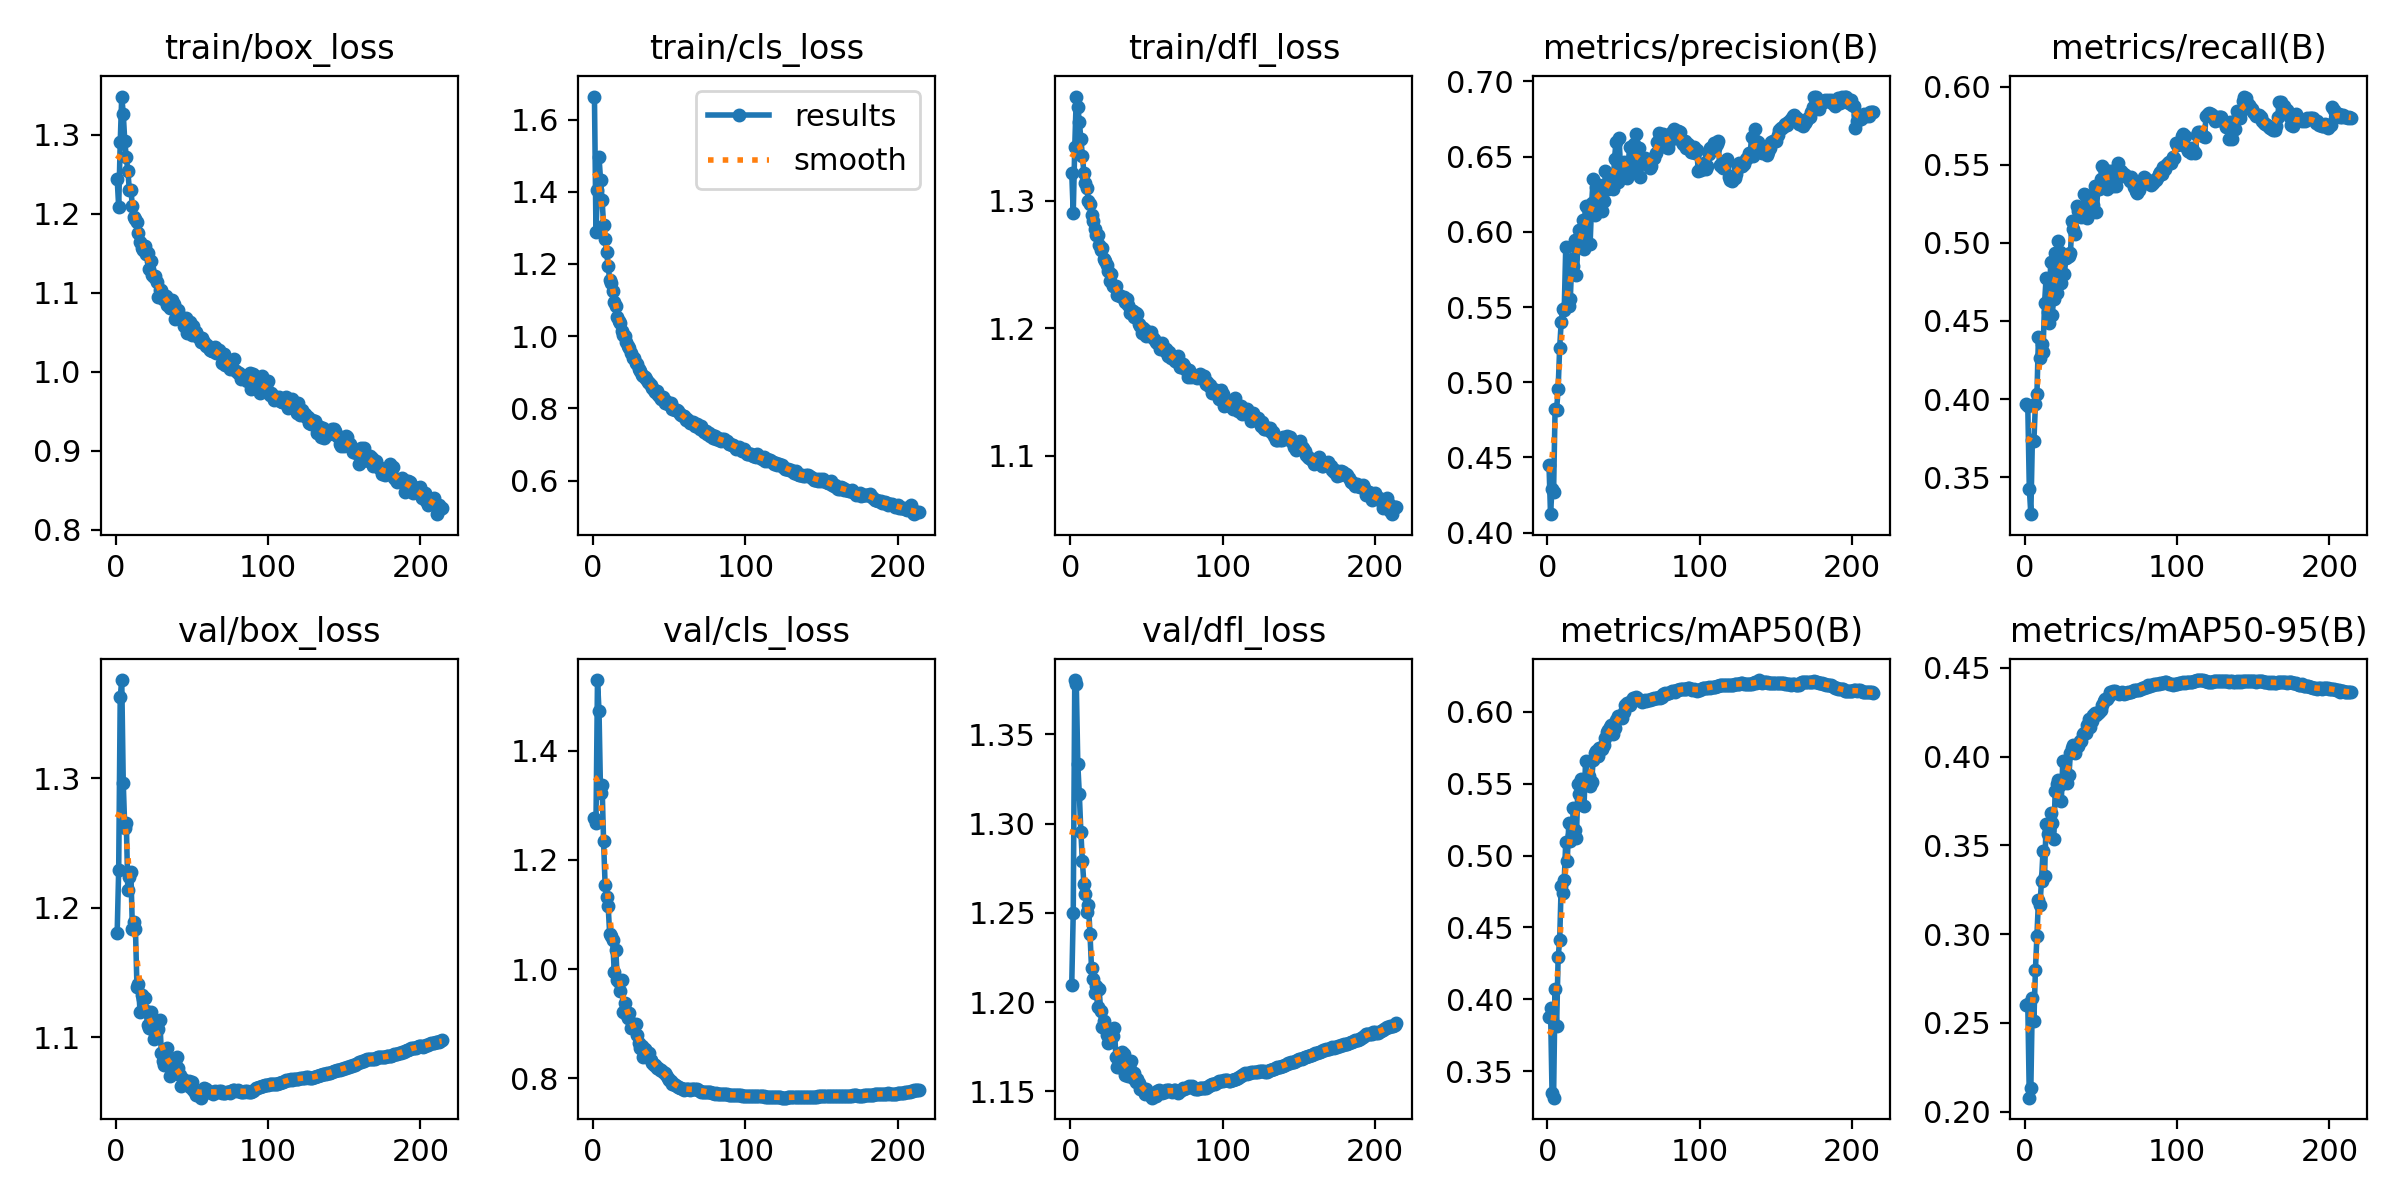

The file beside this chart, header and first rows:
epoch, train/box_loss, train/cls_loss, train/dfl_loss, metrics/precision(B), metrics/recall(B), metrics/mAP50(B), metrics/mAP50-95(B), val/box_loss, val/cls_loss, val/dfl_loss, lr/pg0, lr/pg1, lr/pg2
1, 1.244, 1.664, 1.322, 0.4451, 0.3971, 0.388, 0.2601, 1.18, 1.277, 1.209, 0.00333, 0.00333, 0.00333
2, 1.208, 1.289, 1.29, 0.4123, 0.3952, 0.3936, 0.2604, 1.23, 1.267, 1.25, 0.006641, 0.006641, 0.006641
3, 1.29, 1.406, 1.343, 0.4293, 0.3426, 0.3349, 0.2079, 1.363, 1.53, 1.381, 0.00993, 0.00993, 0.00993
4, 1.348, 1.496, 1.382, 0.4268, 0.3262, 0.3317, 0.2131, 1.376, 1.473, 1.379, 0.009901, 0.009901, 0.009901
5, 1.326, 1.434, 1.374, 0.4825, 0.3738, 0.4069, 0.2638, 1.296, 1.322, 1.333, 0.009901, 0.009901, 0.009901
6, 1.292, 1.378, 1.362, 0.4819, 0.3731, 0.3814, 0.2512, 1.261, 1.337, 1.316, 0.009868, 0.009868, 0.009868
7, 1.271, 1.309, 1.349, 0.4956, 0.3966, 0.4292, 0.2796, 1.266, 1.234, 1.296, 0.009835, 0.009835, 0.009835
8, 1.254, 1.27, 1.335, 0.5229, 0.4033, 0.4411, 0.299, 1.214, 1.155, 1.279, 0.009802, 0.009802, 0.009802
9, 1.23, 1.233, 1.322, 0.5399, 0.4398, 0.4791, 0.319, 1.223, 1.133, 1.266, 0.009769, 0.009769, 0.009769
10, 1.23, 1.194, 1.314, 0.5489, 0.4266, 0.4737, 0.3165, 1.227, 1.115, 1.261, 0.009736, 0.009736, 0.009736
11, 1.209, 1.156, 1.31, 0.5483, 0.4353, 0.4827, 0.33, 1.183, 1.065, 1.25, 0.009703, 0.009703, 0.009703
12, 1.196, 1.147, 1.3, 0.5898, 0.4303, 0.5097, 0.347, 1.189, 1.06, 1.255, 0.00967, 0.00967, 0.00967
13, 1.193, 1.124, 1.298, 0.5506, 0.4613, 0.4964, 0.3329, 1.183, 1.053, 1.238, 0.009637, 0.009637, 0.009637
14, 1.19, 1.095, 1.289, 0.5508, 0.4775, 0.5226, 0.3619, 1.138, 0.9941, 1.219, 0.009604, 0.009604, 0.009604
15, 1.176, 1.083, 1.284, 0.5554, 0.4559, 0.5103, 0.3562, 1.141, 1.036, 1.213, 0.009571, 0.009571, 0.009571
16, 1.164, 1.052, 1.278, 0.582, 0.449, 0.5139, 0.3588, 1.119, 0.9804, 1.205, 0.009538, 0.009538, 0.009538
17, 1.157, 1.043, 1.273, 0.5775, 0.4875, 0.5334, 0.3684, 1.133, 0.977, 1.209, 0.009505, 0.009505, 0.009505
18, 1.153, 1.037, 1.273, 0.5948, 0.4538, 0.5178, 0.3626, 1.129, 0.9593, 1.197, 0.009472, 0.009472, 0.009472
19, 1.158, 1.015, 1.265, 0.5714, 0.4642, 0.5123, 0.3538, 1.131, 0.98, 1.207, 0.009439, 0.009439, 0.009439
20, 1.148, 1.004, 1.262, 0.5925, 0.4934, 0.5498, 0.3808, 1.12, 0.9221, 1.195, 0.009406, 0.009406, 0.009406
21, 1.15, 1.002, 1.263, 0.6012, 0.4677, 0.5425, 0.3844, 1.109, 0.9388, 1.186, 0.009373, 0.009373, 0.009373
22, 1.13, 0.9843, 1.254, 0.5952, 0.5012, 0.553, 0.3871, 1.107, 0.9181, 1.189, 0.00934, 0.00934, 0.00934
23, 1.14, 0.9723, 1.253, 0.6078, 0.4943, 0.551, 0.3841, 1.119, 0.9109, 1.187, 0.009307, 0.009307, 0.009307
24, 1.123, 0.9661, 1.25, 0.5888, 0.4741, 0.5343, 0.3752, 1.106, 0.9202, 1.182, 0.009274, 0.009274, 0.009274
25, 1.12, 0.9532, 1.245, 0.6172, 0.4915, 0.5657, 0.3977, 1.098, 0.8922, 1.177, 0.009241, 0.009241, 0.009241
26, 1.121, 0.9405, 1.237, 0.6168, 0.4802, 0.5511, 0.3866, 1.112, 0.899, 1.184, 0.009208, 0.009208, 0.009208
27, 1.113, 0.9385, 1.243, 0.6123, 0.4901, 0.5554, 0.3882, 1.107, 0.8962, 1.182, 0.009175, 0.009175, 0.009175
28, 1.095, 0.9257, 1.233, 0.5922, 0.4907, 0.5484, 0.3849, 1.106, 0.8994, 1.181, 0.009142, 0.009142, 0.009142
29, 1.103, 0.9228, 1.233, 0.619, 0.4918, 0.5511, 0.3895, 1.113, 0.8795, 1.185, 0.009109, 0.009109, 0.009109
30, 1.104, 0.9085, 1.233, 0.6353, 0.4935, 0.5666, 0.402, 1.087, 0.8643, 1.169, 0.009076, 0.009076, 0.009076
31, 1.092, 0.9036, 1.226, 0.6113, 0.5141, 0.5711, 0.4048, 1.081, 0.8549, 1.164, 0.009043, 0.009043, 0.009043
32, 1.095, 0.8921, 1.226, 0.6297, 0.509, 0.573, 0.4063, 1.079, 0.8584, 1.164, 0.00901, 0.00901, 0.00901
33, 1.095, 0.8907, 1.226, 0.6301, 0.5056, 0.569, 0.4021, 1.083, 0.8391, 1.168, 0.008977, 0.008977, 0.008977
34, 1.085, 0.8875, 1.224, 0.6314, 0.5234, 0.575, 0.4066, 1.092, 0.8541, 1.172, 0.008944, 0.008944, 0.008944
35, 1.084, 0.881, 1.225, 0.6189, 0.5202, 0.5751, 0.4062, 1.081, 0.85, 1.171, 0.008911, 0.008911, 0.008911
36, 1.081, 0.8721, 1.221, 0.6141, 0.5189, 0.5738, 0.4088, 1.07, 0.8425, 1.159, 0.008878, 0.008878, 0.008878
37, 1.091, 0.8715, 1.223, 0.6207, 0.5168, 0.5767, 0.4087, 1.078, 0.8457, 1.162, 0.008845, 0.008845, 0.008845
38, 1.086, 0.8647, 1.219, 0.6405, 0.5231, 0.5815, 0.4125, 1.073, 0.8343, 1.159, 0.008812, 0.008812, 0.008812
39, 1.066, 0.8566, 1.212, 0.6316, 0.5316, 0.5856, 0.4134, 1.081, 0.8284, 1.162, 0.008779, 0.008779, 0.008779
40, 1.073, 0.8509, 1.214, 0.6282, 0.5306, 0.5873, 0.4131, 1.085, 0.8248, 1.167, 0.008746, 0.008746, 0.008746
41, 1.078, 0.8452, 1.213, 0.6344, 0.5161, 0.5895, 0.4175, 1.076, 0.8247, 1.158, 0.008713, 0.008713, 0.008713
42, 1.068, 0.8482, 1.209, 0.6322, 0.5272, 0.5909, 0.4214, 1.071, 0.8194, 1.16, 0.00868, 0.00868, 0.00868
43, 1.068, 0.8372, 1.212, 0.6282, 0.5262, 0.5846, 0.4169, 1.062, 0.8196, 1.155, 0.008647, 0.008647, 0.008647
44, 1.068, 0.8315, 1.211, 0.6486, 0.5196, 0.5888, 0.4201, 1.068, 0.8158, 1.157, 0.008614, 0.008614, 0.008614
45, 1.058, 0.8267, 1.203, 0.6598, 0.5245, 0.5944, 0.4232, 1.066, 0.8145, 1.155, 0.008581, 0.008581, 0.008581
46, 1.068, 0.8304, 1.202, 0.6334, 0.5362, 0.5967, 0.4247, 1.064, 0.8116, 1.152, 0.008548, 0.008548, 0.008548
47, 1.049, 0.8161, 1.197, 0.6623, 0.5199, 0.5966, 0.4235, 1.064, 0.8094, 1.152, 0.008515, 0.008515, 0.008515
48, 1.055, 0.8209, 1.2, 0.6419, 0.5348, 0.597, 0.4246, 1.066, 0.8069, 1.152, 0.008482, 0.008482, 0.008482
49, 1.062, 0.8123, 1.199, 0.6366, 0.5346, 0.5957, 0.4252, 1.062, 0.8013, 1.149, 0.008449, 0.008449, 0.008449
50, 1.046, 0.8112, 1.194, 0.6462, 0.5409, 0.5997, 0.4264, 1.065, 0.797, 1.151, 0.008416, 0.008416, 0.008416
51, 1.057, 0.8145, 1.197, 0.6445, 0.5495, 0.6046, 0.429, 1.059, 0.7948, 1.149, 0.008383, 0.008383, 0.008383
52, 1.05, 0.7994, 1.194, 0.6358, 0.5472, 0.6061, 0.4311, 1.058, 0.7902, 1.149, 0.00835, 0.00835, 0.00835
53, 1.051, 0.7982, 1.197, 0.6458, 0.5421, 0.6045, 0.4322, 1.056, 0.7888, 1.147, 0.008317, 0.008317, 0.008317
54, 1.044, 0.7949, 1.193, 0.6561, 0.5343, 0.6049, 0.4324, 1.055, 0.7876, 1.147, 0.008284, 0.008284, 0.008284
55, 1.044, 0.7954, 1.192, 0.6413, 0.5451, 0.6071, 0.4339, 1.057, 0.7858, 1.149, 0.008251, 0.008251, 0.008251
56, 1.038, 0.7923, 1.189, 0.6454, 0.546, 0.6092, 0.4365, 1.053, 0.7844, 1.147, 0.008218, 0.008218, 0.008218
57, 1.042, 0.7859, 1.188, 0.6581, 0.5395, 0.609, 0.4358, 1.058, 0.7825, 1.151, 0.008185, 0.008185, 0.008185
58, 1.038, 0.7815, 1.188, 0.6651, 0.5363, 0.6102, 0.4369, 1.061, 0.7815, 1.151, 0.008152, 0.008152, 0.008152
59, 1.033, 0.7788, 1.183, 0.6438, 0.5466, 0.6092, 0.4367, 1.06, 0.7806, 1.15, 0.008119, 0.008119, 0.008119
60, 1.034, 0.7778, 1.189, 0.656, 0.5363, 0.6079, 0.4362, 1.057, 0.7793, 1.149, 0.008086, 0.008086, 0.008086
... 154 more rows
